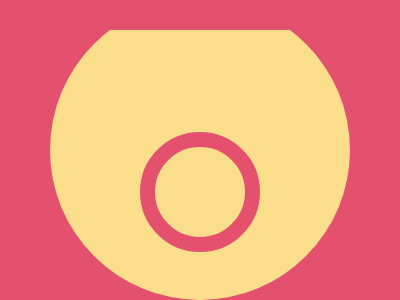

Give the HTML and CSS whose rendering is this image.

<!DOCTYPE html>
<html lang="en">
  <head>
    <meta charset="UTF-8" />
    <meta
      name="viewport"
      content="width=device-width, initial-scale=1.0" />
    <title>Document</title>
    <style>
      * {
        margin: 0;
        padding: 0;
        box-sizing: border-box;
      }
      .container {
        height: 100vh;
        width: 100%;
        background-color: #e3516e;
        display: flex;
        justify-content: center;
        align-items: center;
      }
      .div {
        height: 300px;
        width: 300px;
        background-color: #fade8b;
        border-radius: 50%;
        position: relative;
      }
      .div:before {
        content: "";
        position: absolute;
        height: 30px;
        width: 100%;
        background-color: #e3516e;
        z-index: 1;
      }
      .div:after {
        content: "";
        position: absolute;
        height: 50%;
        width: 50%;
        background-color: #fade8b;
        border-radius: 50%;
        transform: translate(50%, -80%);
      }
      .circle {
        height: 120px;
        width: 120px;
        background-color: transparent;
        border-radius: 50%;
        border: 15px solid #e3516e;
        position: absolute;
        /*      transform: translate(100%, 140%); */
        transform: translate(75%, 110%);
      }
    </style>
  </head>
  <body>
    <div class="container">
      <div class="div">
        <div class="circle"></div>
      </div>
    </div>
  </body>
</html>
